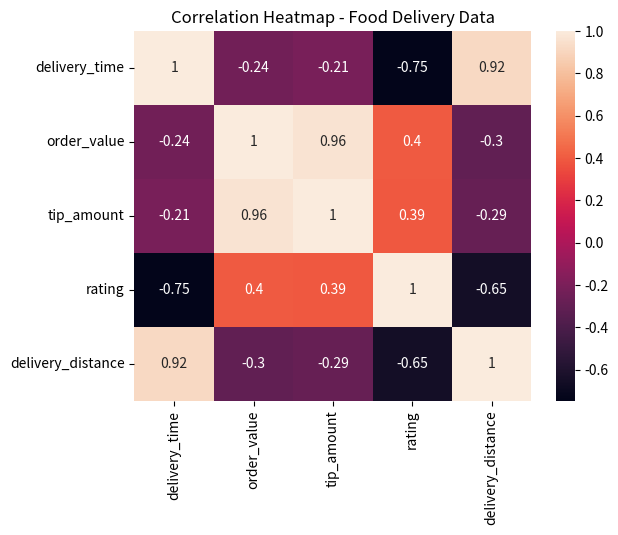

This figure's Python source:
import numpy as np
import pandas as pd
import seaborn as sns
import matplotlib.pyplot as plt

np.random.seed(0)
n = 20
delivery_distance = np.random.uniform(1, 15, n).round(1)
delivery_time = (10 + delivery_distance * 2.5 + np.random.normal(0, 4, n)).round(0)
order_value = np.random.randint(150, 1200, n)
tip_amount = (order_value * 0.08 + np.random.normal(0, 8, n)).round(0)
rating = (5 - delivery_time * 0.03 + np.random.normal(0, 0.3, n)).clip(1, 5).round(1)

df = pd.DataFrame({
    "delivery_time": delivery_time,
    "order_value": order_value,
    "tip_amount": tip_amount,
    "rating": rating,
    "delivery_distance": delivery_distance
})

sns.heatmap(df.corr(), annot=True)
plt.title("Correlation Heatmap - Food Delivery Data")
plt.show()
